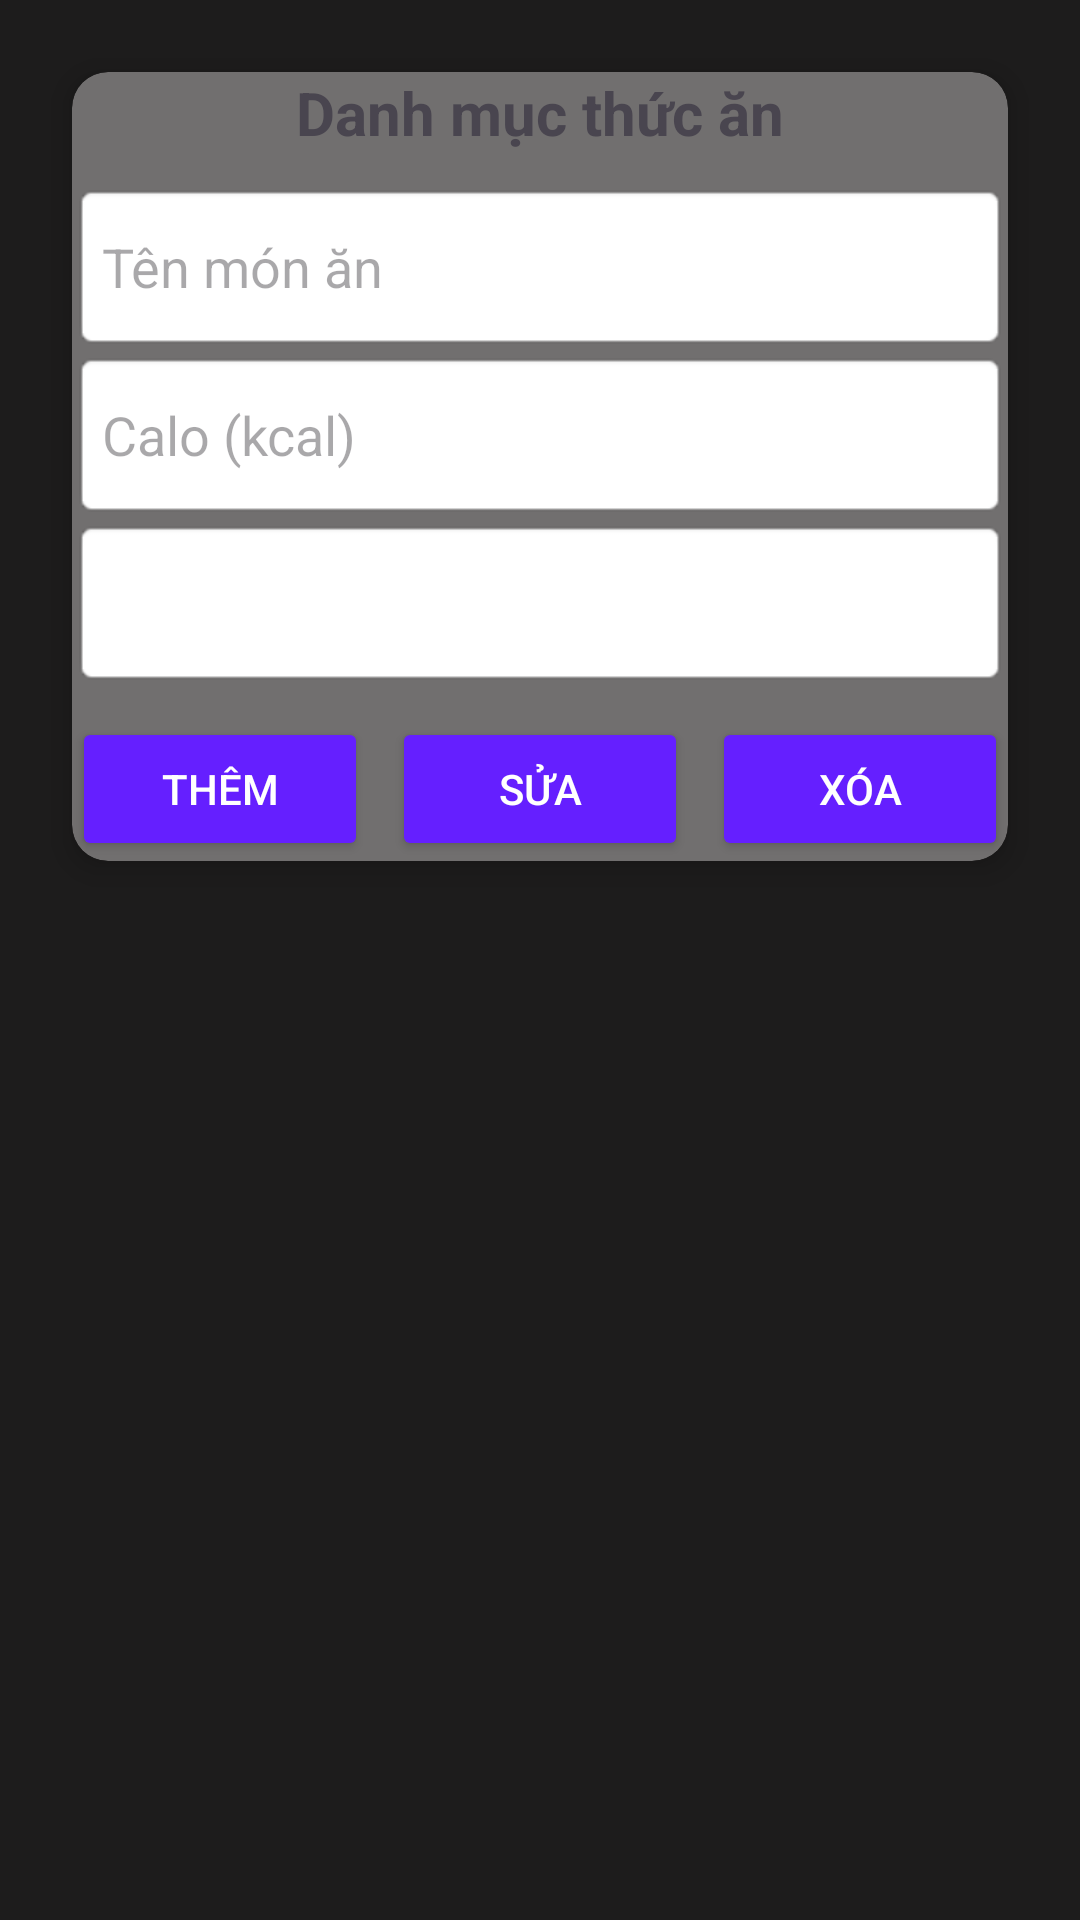

Layout XML and referenced resources for this Android screen:
<!-- AndroidManifest.xml: application theme Theme.AppCaLories -->
<!-- res/layout/food_activity.xml -->
<?xml version="1.0" encoding="utf-8"?>
<LinearLayout xmlns:android="http://schemas.android.com/apk/res/android"
    xmlns:app="http://schemas.android.com/apk/res-auto"
    android:layout_width="match_parent"
    android:layout_height="match_parent"
    android:background="@color/colorAppDarkGrey"
    android:backgroundTint="#1D1C1C"
    android:orientation="vertical"
    android:padding="16dp">

    <androidx.cardview.widget.CardView
        android:layout_width="match_parent"
        android:layout_height="wrap_content"
        android:layout_margin="8dp"
        android:padding="16dp"
        app:cardBackgroundColor="#716F6F"
        app:cardCornerRadius="12dp"
        app:cardElevation="6dp">

        <LinearLayout
            android:layout_width="match_parent"
            android:layout_height="wrap_content"
            android:orientation="vertical">

            
            <TextView
                android:layout_width="wrap_content"
                android:layout_height="wrap_content"
                android:layout_gravity="center_horizontal"
                android:paddingBottom="10dp"
                android:text="Danh mục thức ăn"
                android:textSize="20sp"
                android:textStyle="bold" />

            
            <EditText
                android:id="@+id/edtFoodName"
                android:layout_width="match_parent"
                android:layout_height="56dp"
                android:background="@android:drawable/editbox_background"
                android:hint="Tên món ăn"
                android:inputType="text"
                android:padding="10dp" />

            
            <EditText
                android:id="@+id/edtFoodCalories"
                android:layout_width="match_parent"
                android:layout_height="56dp"
                android:background="@android:drawable/editbox_background"
                android:hint="Calo (kcal)"
                android:inputType="number"
                android:padding="10dp" />
            <EditText
                android:id="@+id/edtDefaultQuantity"
                android:layout_width="match_parent"
                android:layout_height="56dp"
                android:background="@android:drawable/editbox_background"
                android:hint="Khối lượng(g)"
                android:inputType="number"
                android:padding="10dp"
                android:visibility="gone" />
            

            <Spinner
                android:id="@+id/spinnerCategory"
                android:layout_width="match_parent"
                android:layout_height="56dp"
                android:background="@android:drawable/editbox_background"
                android:padding="10dp" />

            
            <LinearLayout
                android:layout_width="match_parent"
                android:layout_height="wrap_content"
                android:gravity="center"
                android:orientation="horizontal"
                android:paddingTop="10dp">

                <Button
                    android:id="@+id/btnAdd"
                    android:layout_width="0dp"
                    android:layout_height="wrap_content"
                    android:layout_weight="1"
                    android:backgroundTint="#651FFF"
                    android:text="Thêm"
                    android:textColor="@android:color/white" />

                <Button
                    android:id="@+id/btnUpdate"
                    android:layout_width="0dp"
                    android:layout_height="wrap_content"
                    android:layout_marginStart="8dp"
                    android:layout_weight="1"
                    android:backgroundTint="#651FFF"
                    android:text="Sửa"
                    android:textColor="@android:color/white" />

                <Button
                    android:id="@+id/btnDelete"
                    android:layout_width="0dp"
                    android:layout_height="wrap_content"
                    android:layout_marginStart="8dp"
                    android:layout_weight="1"
                    android:backgroundTint="#651FFF"
                    android:text="Xóa"
                    android:textColor="@android:color/white" />
            </LinearLayout>
        </LinearLayout>
    </androidx.cardview.widget.CardView>

    
    <ListView
        android:id="@+id/listViewFood"
        android:layout_width="match_parent"
        android:layout_height="0dp"
        android:layout_weight="1"
        android:divider="@android:color/background_dark"
        android:dividerHeight="1dp"
        android:paddingTop="10dp" />
</LinearLayout>
<!-- resources referenced by this layout -->
<resources>
  <color name="colorAppDarkGrey">#262626</color>
  <style name="Theme.AppCaLories" parent="Base.Theme.AppCaLories" />
  <style name="Base.Theme.AppCaLories" parent="Theme.Material3.DayNight.NoActionBar">
          
          
      </style>
</resources>
